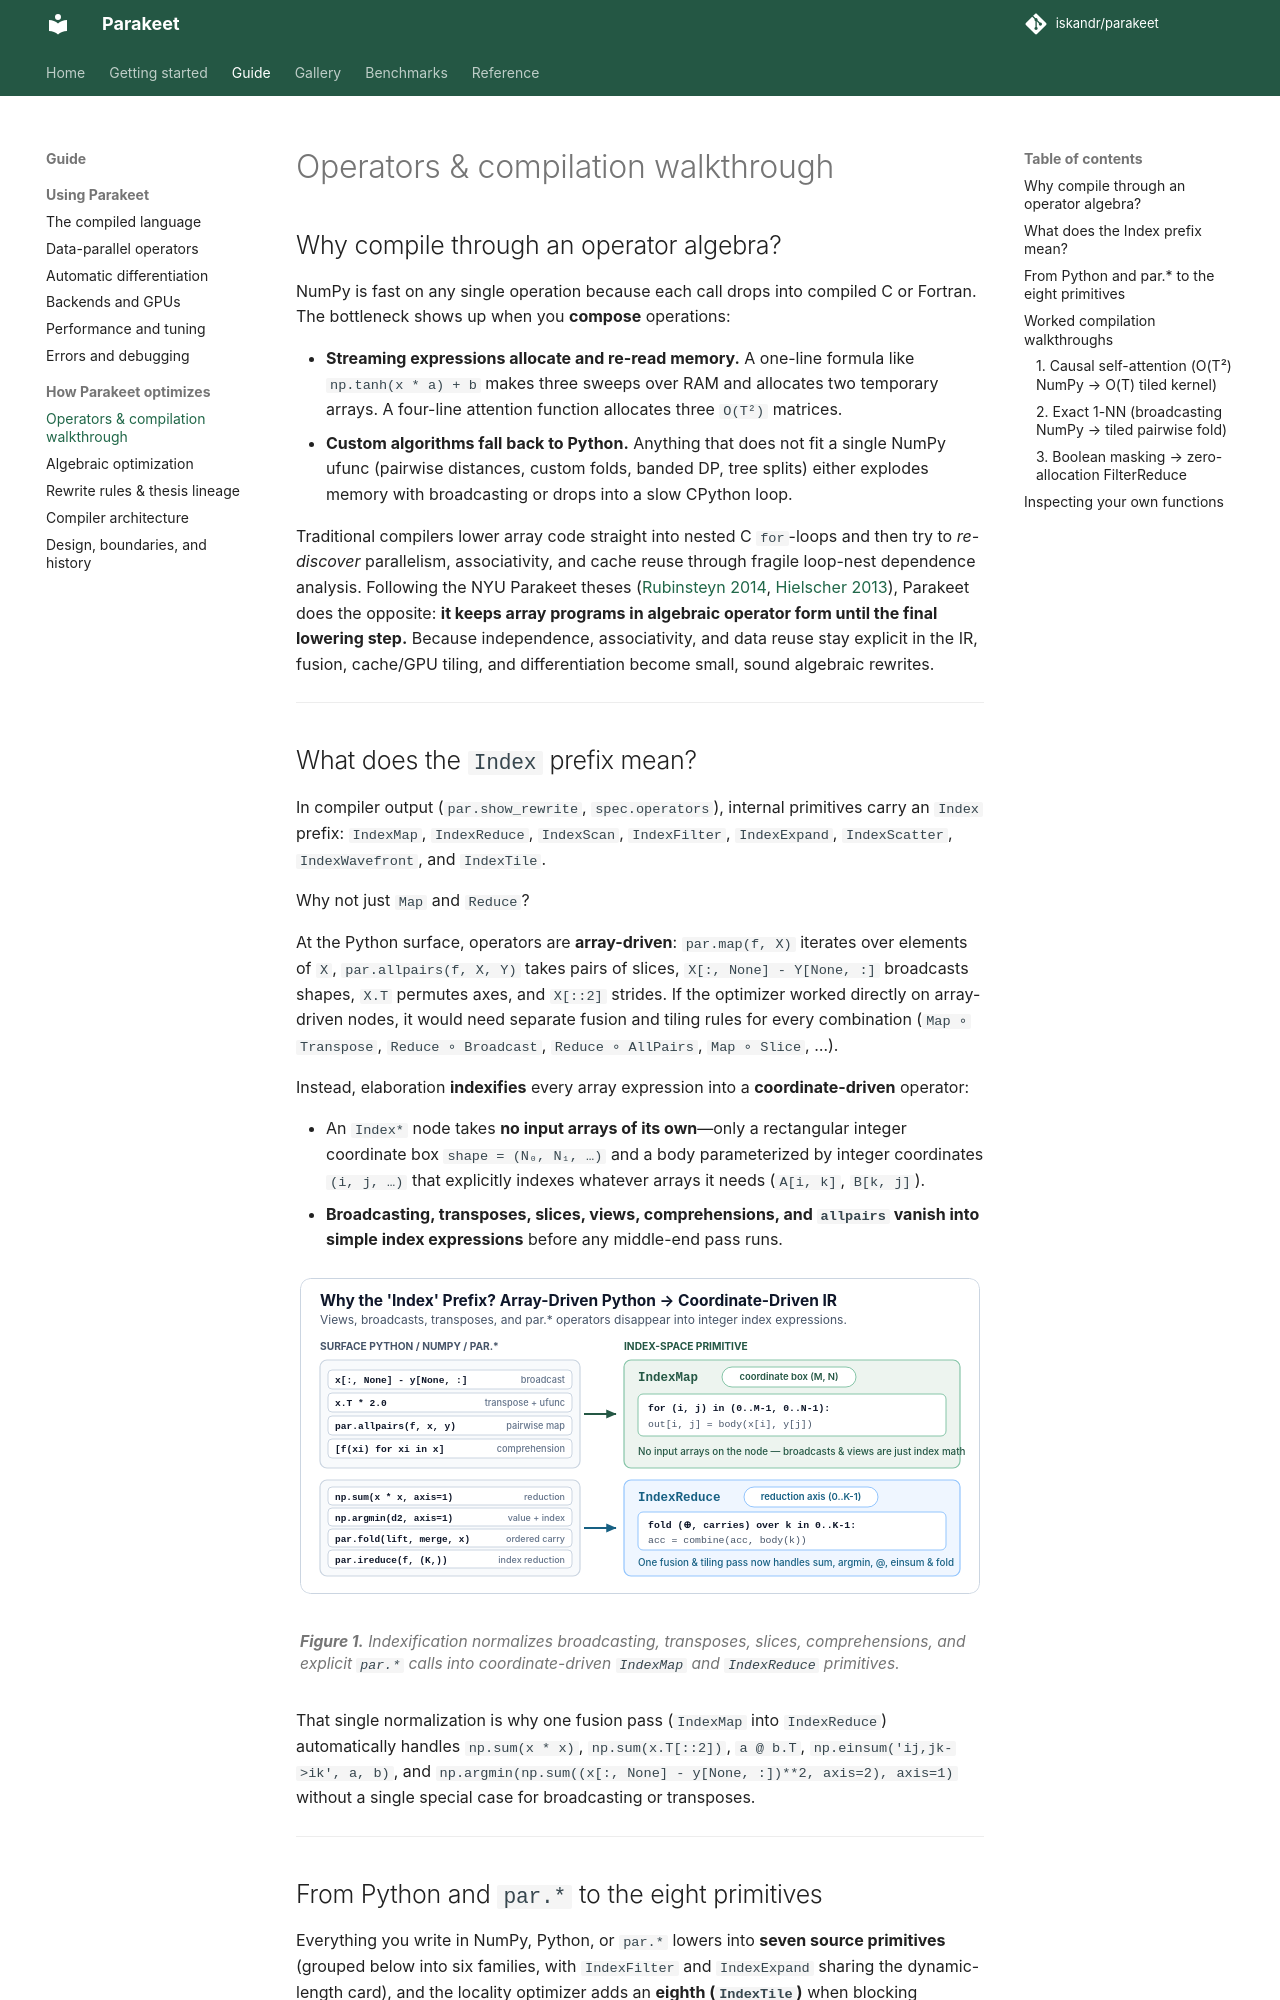

repository: iskandr/parakeet · page: primitives/index.html · generator: mkdocs

# Operators & compilation walkthrough

## Why compile through an operator algebra?

NumPy is fast on any single operation because each call drops into compiled C
or Fortran. The bottleneck shows up when you **compose** operations:

* **Streaming expressions allocate and re-read memory.** A one-line formula
  like `np.tanh(x * a) + b` makes three sweeps over RAM and allocates two
  temporary arrays. A four-line attention function allocates three `O(T²)`
  matrices.
* **Custom algorithms fall back to Python.** Anything that does not fit a
  single NumPy ufunc (pairwise distances, custom folds, banded DP, tree splits)
  either explodes memory with broadcasting or drops into a slow CPython loop.

Traditional compilers lower array code straight into nested C `for`-loops and
then try to *re-discover* parallelism, associativity, and cache reuse through
fragile loop-nest dependence analysis. Following the NYU Parakeet theses
([Rubinsteyn 2014](https://cs.nyu.edu/media/publications/rubinsteyn_alex.pdf),
[Hielscher 2013](https://cs.nyu.edu/media/publications/eric_h.pdf)), Parakeet
does the opposite: **it keeps array programs in algebraic operator form until
the final lowering step.** Because independence, associativity, and data reuse
stay explicit in the IR, fusion, cache/GPU tiling, and differentiation become
small, sound algebraic rewrites.

---

## What does the `Index` prefix mean? {#what-the-index-prefix-means}

In compiler output (`par.show_rewrite`, `spec.operators`), internal primitives
carry an `Index` prefix: `IndexMap`, `IndexReduce`, `IndexScan`, `IndexFilter`,
`IndexExpand`, `IndexScatter`, `IndexWavefront`, and `IndexTile`.

Why not just `Map` and `Reduce`?

At the Python surface, operators are **array-driven**: `par.map(f, X)` iterates
over elements of `X`, `par.allpairs(f, X, Y)` takes pairs of slices,
`X[:, None] - Y[None, :]` broadcasts shapes, `X.T` permutes axes, and `X[::2]`
strides. If the optimizer worked directly on array-driven nodes, it would need
separate fusion and tiling rules for every combination (`Map ∘ Transpose`,
`Reduce ∘ Broadcast`, `Reduce ∘ AllPairs`, `Map ∘ Slice`, …).

Instead, elaboration **indexifies** every array expression into a
**coordinate-driven** operator:

* An `Index*` node takes **no input arrays of its own**—only a rectangular
  integer coordinate box `shape = (N₀, N₁, …)` and a body parameterized by
  integer coordinates `(i, j, …)` that explicitly indexes whatever arrays it
  needs (`A[i, k]`, `B[k, j]`).
* **Broadcasting, transposes, slices, views, comprehensions, and `allpairs`
  vanish into simple index expressions** before any middle-end pass runs.

<figure markdown="span">
  ![Indexification collapses diverse array-driven Python and NumPy operations into coordinate-driven IndexMap and IndexReduce primitives](assets/diag-indexification.svg)
  <figcaption><strong>Figure 1.</strong> Indexification normalizes broadcasting, transposes, slices, comprehensions, and explicit <code>par.*</code> calls into coordinate-driven <code>IndexMap</code> and <code>IndexReduce</code> primitives.</figcaption>
</figure>

That single normalization is why one fusion pass (`IndexMap` into `IndexReduce`)
automatically handles `np.sum(x * x)`, `np.sum(x.T[::2])`, `a @ b.T`,
`np.einsum('ij,jk->ik', a, b)`, and `np.argmin(np.sum((x[:, None] - y[None, :])**2, axis=2), axis=1)`
without a single special case for broadcasting or transposes.

---
